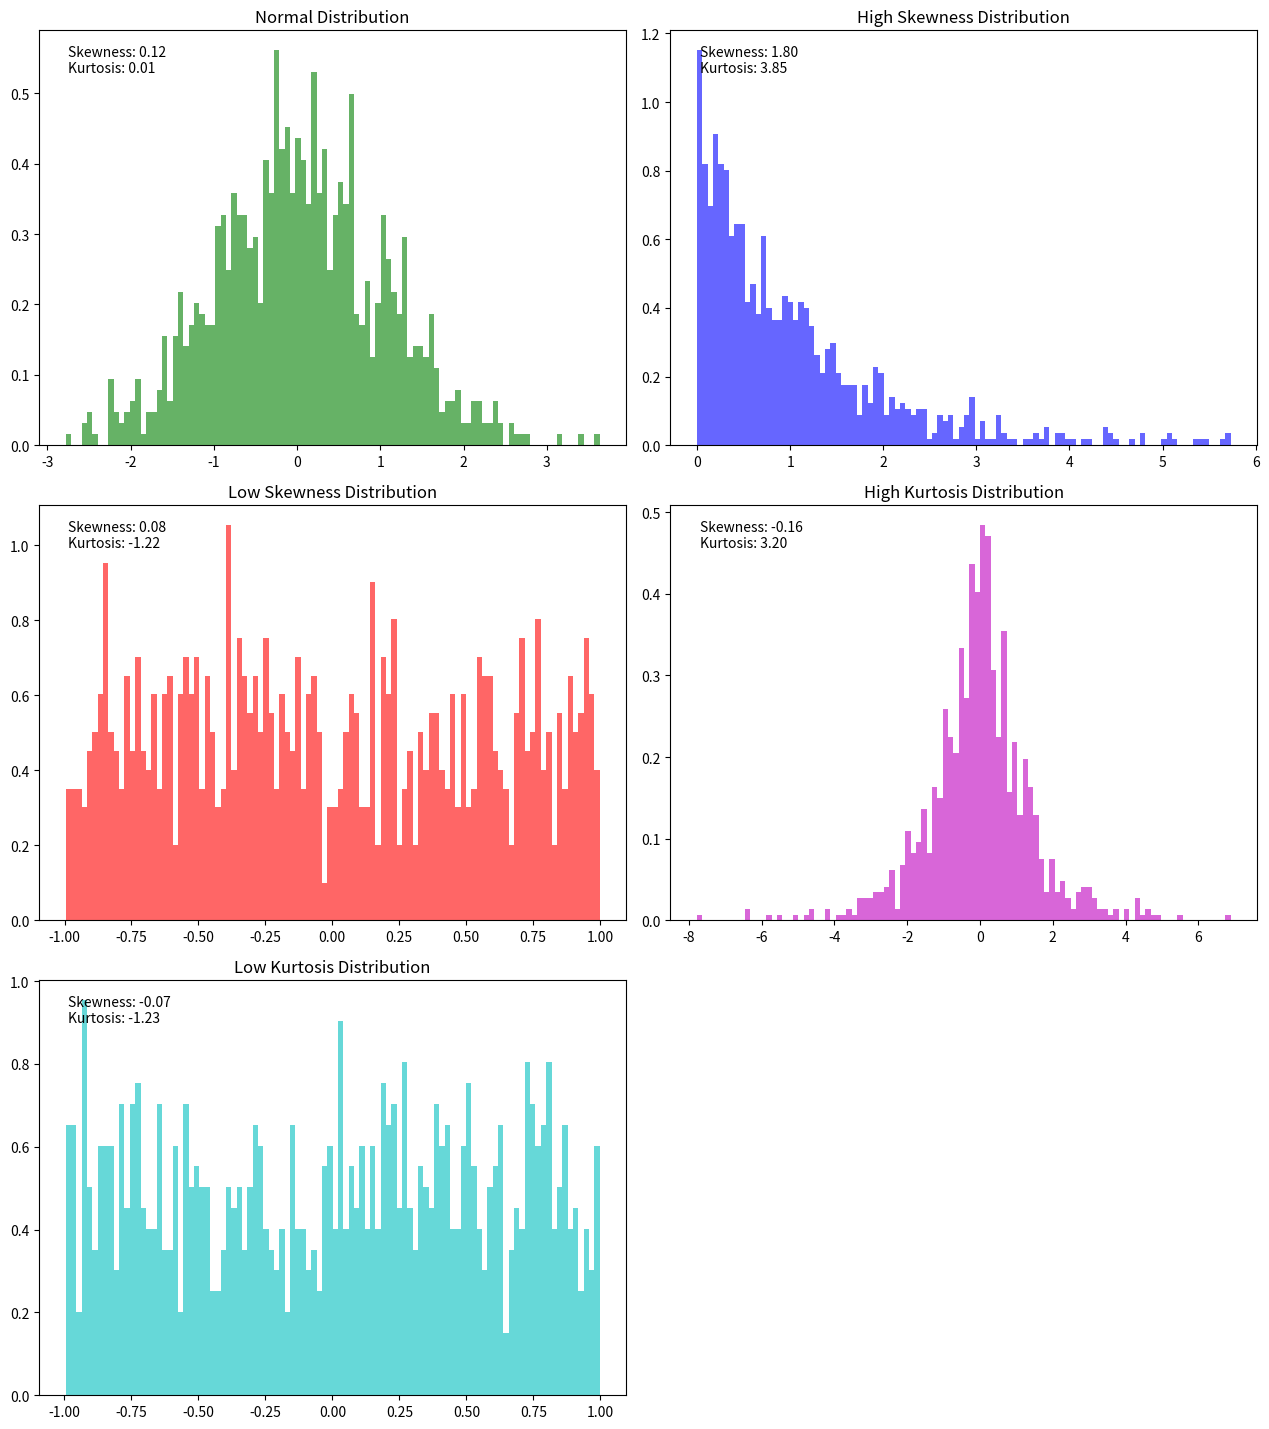

Here is the Python script that generated this plot: (Note: this script raises an exception after producing the figure.)
import numpy as np
import matplotlib.pyplot as plt
from scipy.stats import skew, kurtosis

# 1. Normal Distribution
normal_dist = np.random.normal(loc=0, scale=1, size=1000)

# 2. Distribution with High Skewness (e.g., Exponential Distribution)
high_skew_dist = np.random.exponential(scale=1, size=1000)

# 3. Distribution with Low Skewness (e.g., Uniform Distribution)
low_skew_dist = np.random.uniform(low=-1, high=1, size=1000)

# 4. Distribution with High Kurtosis (e.g., Laplace Distribution)
high_kurtosis_dist = np.random.laplace(loc=0, scale=1, size=1000)

# 5. Distribution with Low Kurtosis (e.g., Uniform Distribution)
low_kurtosis_dist = np.random.uniform(low=-1, high=1, size=1000)

#############################################################################################
# visualization 

# format sizing constants
TICKSFONT = 13; TITLEFONT = 15; TEXTFONT = 15   # fonts
FIGWIDTH = 6.4; FIGHEIGHT = 4.8                 # figure size
LINEWIDTH = 3; ROLLWINDOW = 100                 # plot spec

# summary figure
NROWS = 3; NCOLS = 2
f, axs = plt.subplots(nrows=NROWS,ncols=NCOLS,
                      figsize=(NCOLS*FIGWIDTH,NROWS*FIGHEIGHT))

# Normal Distribution
axs[0, 0].hist(normal_dist, bins=100, density=True, alpha=0.6, color='g')
axs[0, 0].set_title('Normal Distribution')
axs[0, 0].text(0.05, 0.9, f'Skewness: {skew(normal_dist):.2f}\nKurtosis: {kurtosis(normal_dist):.2f}', transform=axs[0, 0].transAxes)

# High Skewness Distribution
axs[0, 1].hist(high_skew_dist, bins=100, density=True, alpha=0.6, color='b')
axs[0, 1].set_title('High Skewness Distribution')
axs[0, 1].text(0.05, 0.9, f'Skewness: {skew(high_skew_dist):.2f}\nKurtosis: {kurtosis(high_skew_dist):.2f}', transform=axs[0, 1].transAxes)

# Low Skewness Distribution
axs[1, 0].hist(low_skew_dist, bins=100, density=True, alpha=0.6, color='r')
axs[1, 0].set_title('Low Skewness Distribution')
axs[1, 0].text(0.05, 0.9, f'Skewness: {skew(low_skew_dist):.2f}\nKurtosis: {kurtosis(low_skew_dist):.2f}', transform=axs[1, 0].transAxes)

# High Kurtosis Distribution
axs[1, 1].hist(high_kurtosis_dist, bins=100, density=True, alpha=0.6, color='m')
axs[1, 1].set_title('High Kurtosis Distribution')
axs[1, 1].text(0.05, 0.9, f'Skewness: {skew(high_kurtosis_dist):.2f}\nKurtosis: {kurtosis(high_kurtosis_dist):.2f}', transform=axs[1, 1].transAxes)

# Low Kurtosis Distribution
axs[2, 0].hist(low_kurtosis_dist, bins=100, density=True, alpha=0.6, color='c')
axs[2, 0].set_title('Low Kurtosis Distribution')
axs[2, 0].text(0.05, 0.9, f'Skewness: {skew(low_kurtosis_dist):.2f}\nKurtosis: {kurtosis(low_kurtosis_dist):.2f}', transform=axs[2, 0].transAxes)

# Hide the empty subplot
axs[2, 1].axis('off')

f.tight_layout()
f.savefig("figures/surface_roughness_parameters_examples.png")
